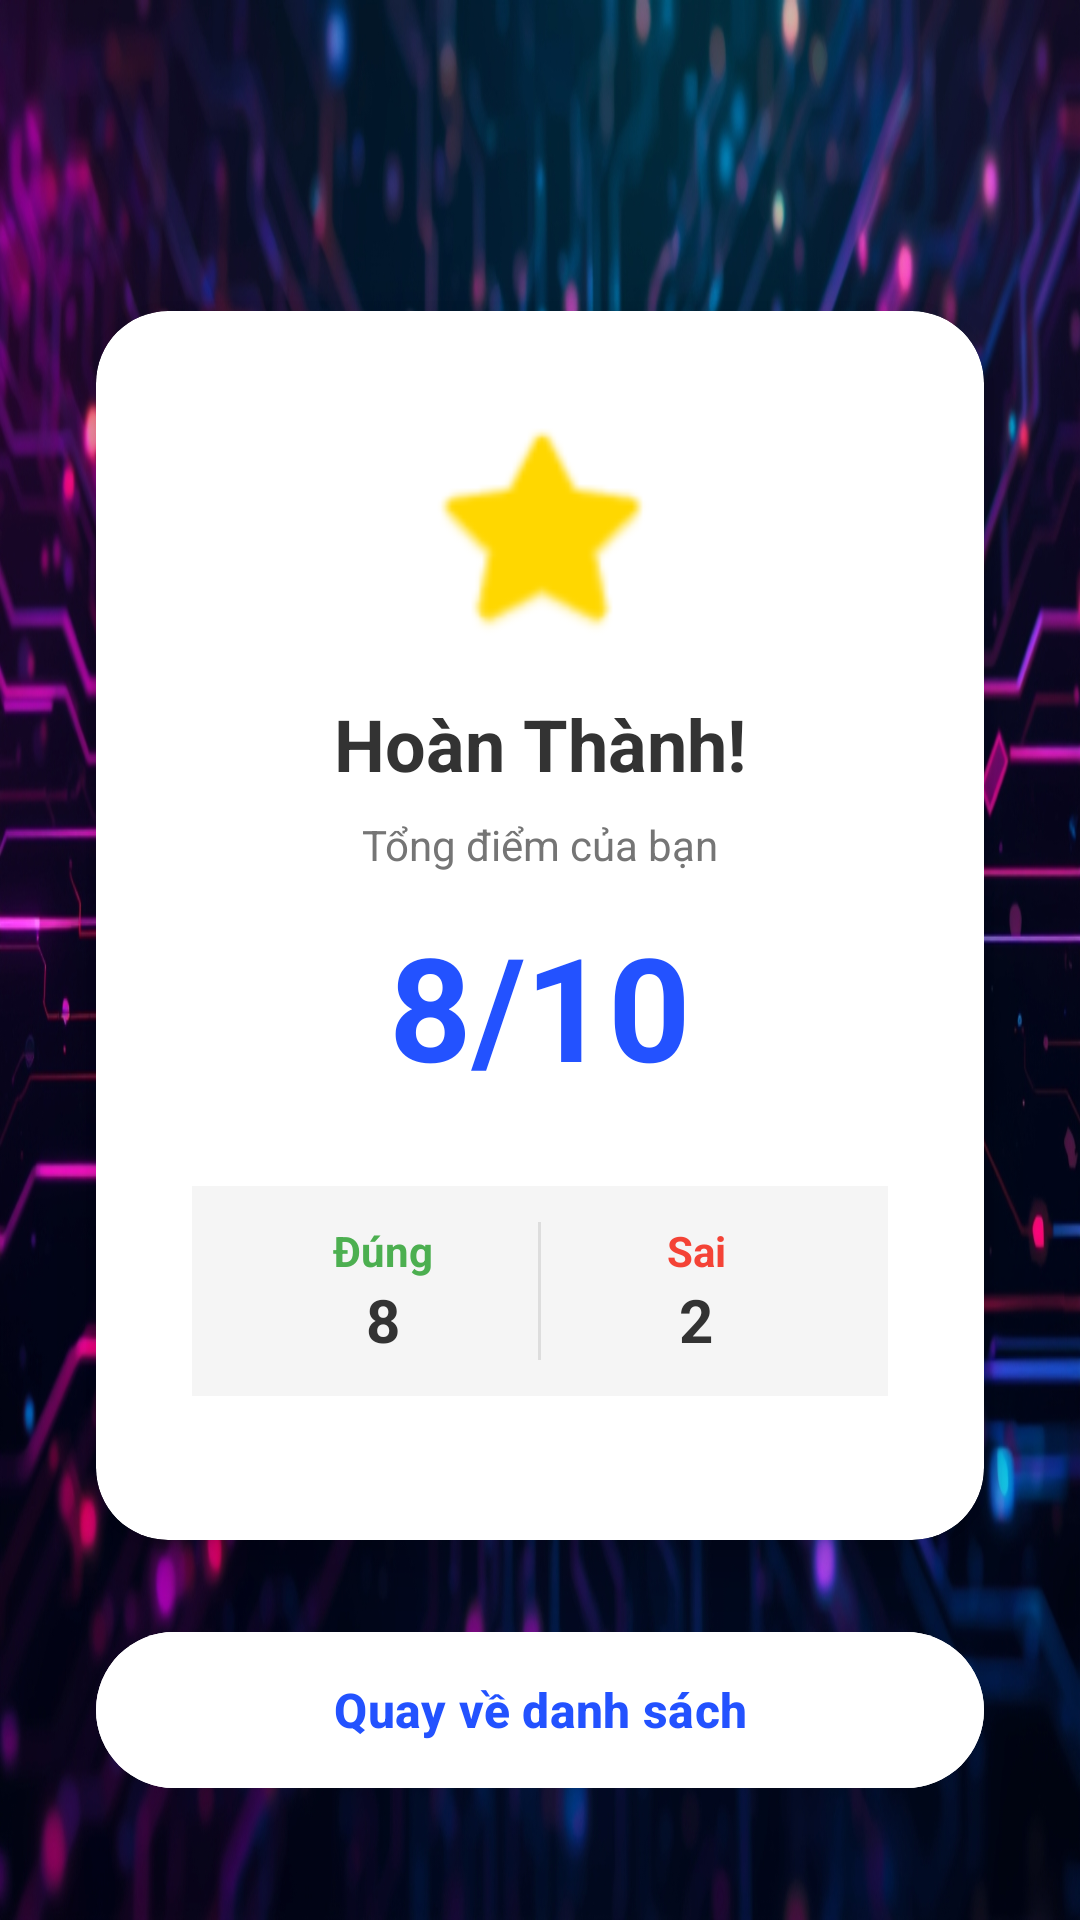

Reconstruct the res/layout file that produces this screen, plus the resources it refers to.
<!-- AndroidManifest.xml: application theme Theme.MyVocab -->
<!-- res/layout/activity_quiz_result.xml -->
<?xml version="1.0" encoding="utf-8"?>
<androidx.constraintlayout.widget.ConstraintLayout
    xmlns:android="http://schemas.android.com/apk/res/android"
    xmlns:app="http://schemas.android.com/apk/res-auto"
    xmlns:tools="http://schemas.android.com/tools"
    android:layout_width="match_parent"
    android:layout_height="match_parent"
    android:background="@drawable/a"
    tools:context=".ui.quiz.QuizResultActivity">

    <androidx.cardview.widget.CardView
        android:id="@+id/resultCard"
        android:layout_width="0dp"
        android:layout_height="wrap_content"
        android:layout_marginHorizontal="32dp"
        app:cardCornerRadius="24dp"
        app:cardElevation="12dp"
        app:cardBackgroundColor="#FFFFFF"
        app:layout_constraintBottom_toBottomOf="parent"
        app:layout_constraintEnd_toEndOf="parent"
        app:layout_constraintStart_toStartOf="parent"
        app:layout_constraintTop_toTopOf="parent"
        app:layout_constraintVertical_bias="0.45">

        <LinearLayout
            android:layout_width="match_parent"
            android:layout_height="wrap_content"
            android:gravity="center_horizontal"
            android:orientation="vertical"
            android:padding="32dp">

            <ImageView
                android:layout_width="80dp"
                android:layout_height="80dp"
                android:layout_marginBottom="16dp"
                android:src="@android:drawable/btn_star_big_on"
                app:tint="#FFD700" />

            <TextView
                android:id="@+id/tvTitle"
                android:layout_width="wrap_content"
                android:layout_height="wrap_content"
                android:text="Hoàn Thành!"
                android:textColor="#333333"
                android:textSize="24sp"
                android:textStyle="bold" />

            <TextView
                android:layout_width="wrap_content"
                android:layout_height="wrap_content"
                android:layout_marginTop="8dp"
                android:text="Tổng điểm của bạn"
                android:textColor="#757575"
                android:textSize="14sp" />

            <TextView
                android:id="@+id/tvScoreBig"
                android:layout_width="wrap_content"
                android:layout_height="wrap_content"
                android:layout_marginVertical="12dp"
                android:text="8/10"
                android:textColor="#2352FF"
                android:textSize="48sp"
                android:textStyle="bold" />

            <LinearLayout
                android:layout_width="match_parent"
                android:layout_height="wrap_content"
                android:layout_marginVertical="16dp"
                android:background="#F5F5F5"
                android:baselineAligned="false"
                android:orientation="horizontal"
                android:padding="12dp"
                android:weightSum="2">

                <LinearLayout
                    android:layout_width="0dp"
                    android:layout_height="wrap_content"
                    android:layout_weight="1"
                    android:gravity="center"
                    android:orientation="vertical">

                    <TextView
                        android:layout_width="wrap_content"
                        android:layout_height="wrap_content"
                        android:text="Đúng"
                        android:textColor="#4CAF50"
                        android:textStyle="bold" />

                    <TextView
                        android:id="@+id/tvCorrectCount"
                        android:layout_width="wrap_content"
                        android:layout_height="wrap_content"
                        android:text="8"
                        android:textColor="#333333"
                        android:textSize="20sp"
                        android:textStyle="bold" />
                </LinearLayout>

                <View
                    android:layout_width="1dp"
                    android:layout_height="match_parent"
                    android:background="#DDDDDD" />

                <LinearLayout
                    android:layout_width="0dp"
                    android:layout_height="wrap_content"
                    android:layout_weight="1"
                    android:gravity="center"
                    android:orientation="vertical">

                    <TextView
                        android:layout_width="wrap_content"
                        android:layout_height="wrap_content"
                        android:text="Sai"
                        android:textColor="#F44336"
                        android:textStyle="bold" />

                    <TextView
                        android:id="@+id/tvWrongCount"
                        android:layout_width="wrap_content"
                        android:layout_height="wrap_content"
                        android:text="2"
                        android:textColor="#333333"
                        android:textSize="20sp"
                        android:textStyle="bold" />
                </LinearLayout>
            </LinearLayout>

        </LinearLayout>
    </androidx.cardview.widget.CardView>

    <com.google.android.material.button.MaterialButton
        android:id="@+id/closeButton"
        android:layout_width="0dp"
        android:layout_height="60dp"
        android:text="Quay về danh sách"
        android:textSize="16sp"
        android:textStyle="bold"
        app:cornerRadius="30dp"
        app:layout_constraintBottom_toBottomOf="parent"
        app:layout_constraintEnd_toEndOf="@+id/resultCard"
        app:layout_constraintStart_toStartOf="@+id/resultCard"
        app:layout_constraintTop_toBottomOf="@+id/resultCard"
        app:layout_constraintVertical_bias="0.4"
        android:backgroundTint="#FFFFFF"
        android:textColor="#2352FF"/>

</androidx.constraintlayout.widget.ConstraintLayout>
<!-- resources referenced by this layout -->
<resources>
  <!-- drawable a: jpg bitmap (drawable, 644544 bytes) -->
  <style name="Theme.MyVocab" parent="Base.Theme.MyVocab" />
  <style name="Base.Theme.MyVocab" parent="Theme.Material3.DayNight.NoActionBar">
          <item name="colorPrimary">@color/primary_color_app</item>
          <item name="colorOnPrimary">@color/white</item>
  
          <item name="android:colorBackground">@color/background_screen</item>
          <item name="colorSurface">@color/background_surface</item>
  
          <item name="android:textColorPrimary">@color/text_primary</item>
          <item name="android:textColorSecondary">@color/text_secondary</item>
  
      </style>
  <color name="primary_color_app">#673AB7</color>
  <color name="white">#FFFFFF</color>
  <color name="background_screen">#F5F5F5</color>
  <color name="background_surface">#FFFFFF</color>
  <color name="text_primary">#000000</color>
  <color name="text_secondary">#808080</color>
</resources>
